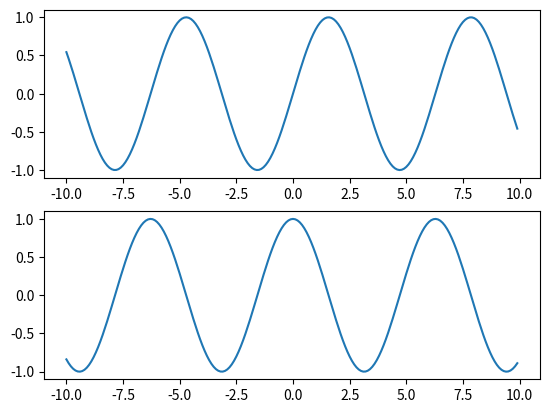

Write Python code to recreate this figure.
from matplotlib import pyplot as plt
import math

"""
#Interface no estilo MATLAB

x = [x * 0.1 for x in range(-100, 100)]
senx = [math.sin(xs) for xs in x]
cosx = [math.cos(xs) for xs in x]

plt.figure()
plt.subplot(2, 2, 1)
plt.plot(x, senx)

plt.subplot(2, 1, 2)
plt.plot(x, cosx)

plt.show()
"""

#Interface orientada a objetos

x = [x * 0.1 for x in range(-100, 100)]
senx = [math.sin(xs) for xs in x]
cosx = [math.cos(xs) for xs in x]

fig, ax = plt.subplots(2)

ax[0].plot(x, senx)
ax[1].plot(x, cosx)

plt.show()

